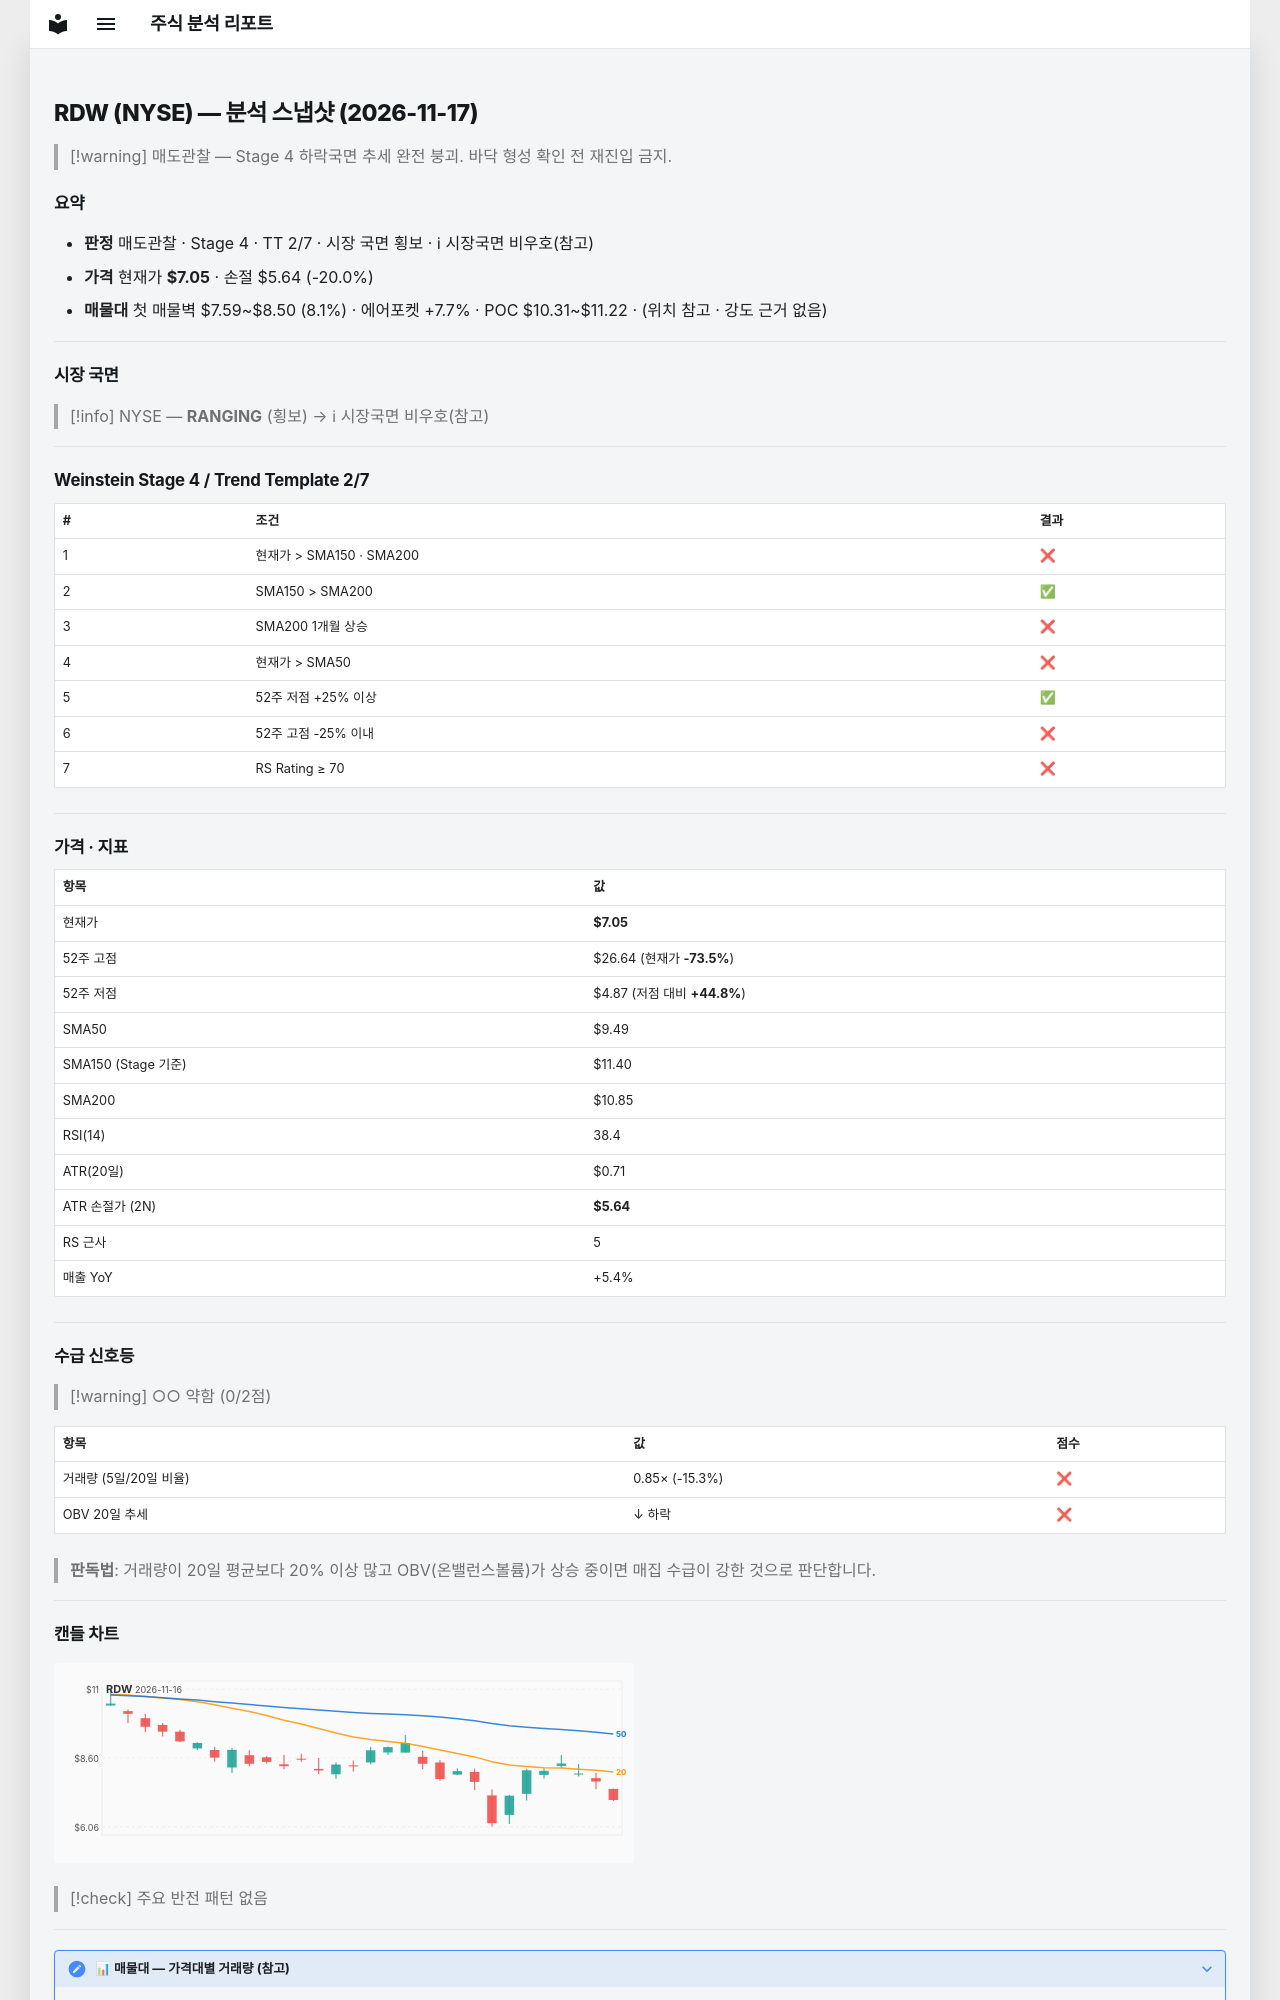

repository: soloandco/stock-reports · page: snapshots/RDW-2026-11-17/index.html · generator: mkdocs

---
type: analysis-snapshot
title: RDW 분석 스냅샷
ticker: RDW
market: NYSE
created: 2026-11-17
updated: 2026-11-17
bar-date: 2026-11-16
verdict: 매도관찰
real-rr: 3.55
sma50-gap-pct: -25.7
weekly-position: 저항대아래
weekly-overhead-price: 12.07
weekly-overhead-pct: 71.2
stage: 4
trend-template-score: 2
tt-max: 7
ma-set: sma-50-150-200
price: 7.050000190734863
stop-price: 5.6377729633110105
market-regime: RANGING
supply-demand-score: 0/2
supply-demand-label: 약함
status: tracking
tags:
  - stock-agent
  - watchlist
  - RDW
  - analysis
related:
  - "[[analysis-template]]"
---

# RDW (NYSE) — 분석 스냅샷 (2026-11-17)

> [!warning] 매도관찰 — Stage 4 하락국면
> 추세 완전 붕괴. 바닥 형성 확인 전 재진입 금지.

## 요약

- **판정** 매도관찰 · Stage 4 · TT 2/7 · 시장 국면 횡보 · ℹ 시장국면 비우호(참고)
- **가격** 현재가 **$7.05** · 손절 $5.64 (-20.0%)
- **매물대** 첫 매물벽 $7.59~$8.50 (8.1%) · 에어포켓 +7.7% · POC $10.31~$11.22 · (위치 참고 · 강도 근거 없음)

---

## 시장 국면

> [!info] NYSE — **RANGING** (횡보) → ℹ 시장국면 비우호(참고)

---

## Weinstein Stage 4 / Trend Template 2/7

| # | 조건 | 결과 |
|---|------|------|
| 1 | 현재가 > SMA150 · SMA200 | ❌ |
| 2 | SMA150 > SMA200 | ✅ |
| 3 | SMA200 1개월 상승 | ❌ |
| 4 | 현재가 > SMA50 | ❌ |
| 5 | 52주 저점 +25% 이상 | ✅ |
| 6 | 52주 고점 -25% 이내 | ❌ |
| 7 | RS Rating ≥ 70 | ❌ |

---

## 가격 · 지표

| 항목 | 값 |
|------|---|
| 현재가 | **$7.05** |
| 52주 고점 | $26.64 (현재가 **-73.5%**) |
| 52주 저점 | $4.87 (저점 대비 **+44.8%**) |
| SMA50 | $9.49 |
| SMA150 (Stage 기준) | $11.40 |
| SMA200 | $10.85 |
| RSI(14) | 38.4 |
| ATR(20일) | $0.71 |
| ATR 손절가 (2N) | **$5.64** |
| RS 근사 | 5 |
| 매출 YoY | +5.4% |

---
## 수급 신호등

> [!warning] ○○ 약함 (0/2점)

| 항목 | 값 | 점수 |
|------|------|------|
| 거래량 (5일/20일 비율) | 0.85× (-15.3%) | ❌ |
| OBV 20일 추세 | ↓ 하락 | ❌ |

> **판독법**: 거래량이 20일 평균보다 20% 이상 많고 OBV(온밸런스볼륨)가 상승 중이면 매집 수급이 강한 것으로 판단합니다.

---
